Labelled photos from "data_v2", an image-classification folder in MikuFg/RTL-SDR_core. The possible labels are: airplane, bird, drone, helicopter.

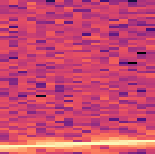
Label: airplane

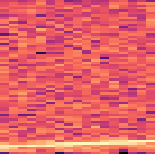
Label: airplane

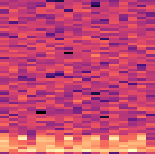
Label: helicopter

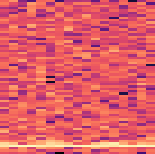
Label: bird

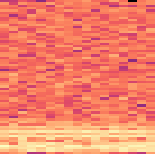
Label: drone

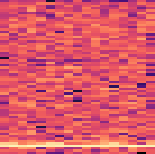
Label: bird
